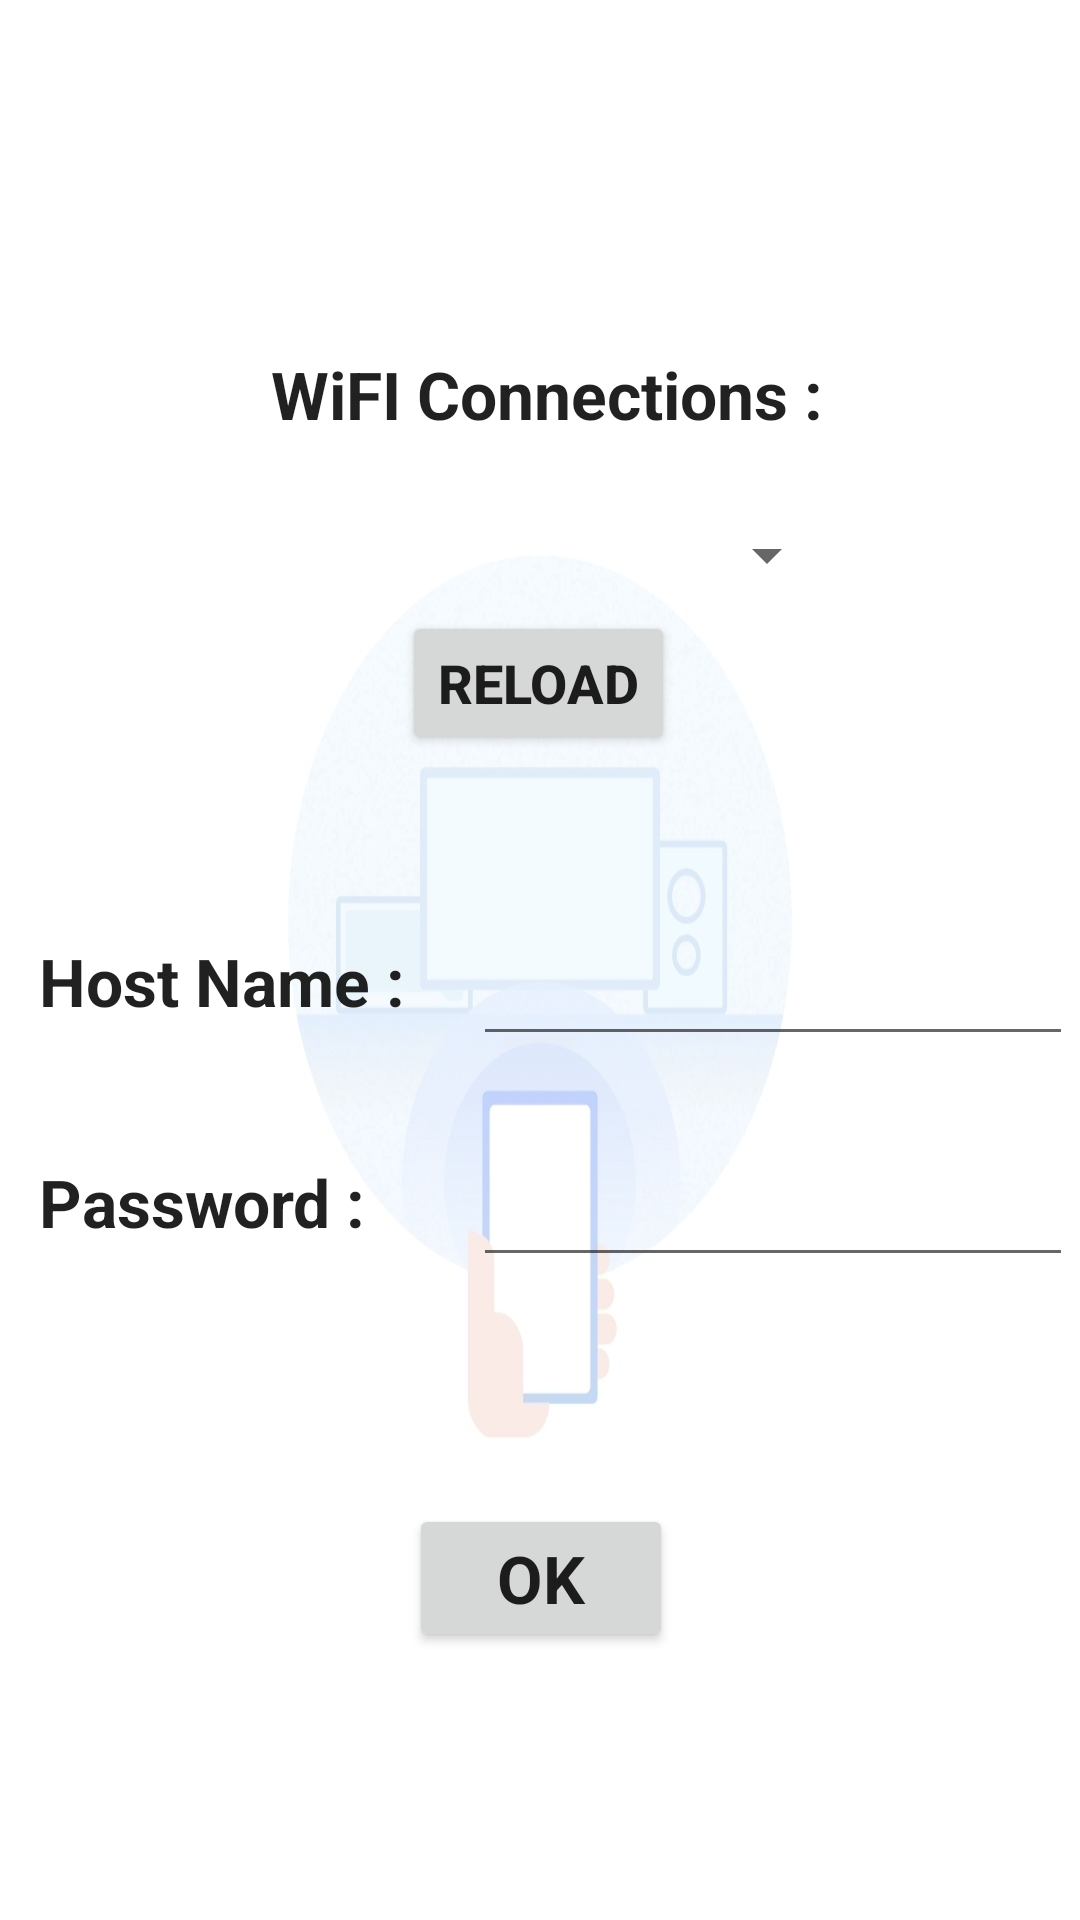

This screen was rendered from an Android layout file. Write that file and the resources it references.
<!-- AndroidManifest.xml: application theme AppTheme -->
<!-- res/layout/activity_wifi_setup.xml -->
<?xml version="1.0" encoding="utf-8"?>
<androidx.constraintlayout.widget.ConstraintLayout xmlns:android="http://schemas.android.com/apk/res/android"
    xmlns:app="http://schemas.android.com/apk/res-auto"
    xmlns:tools="http://schemas.android.com/tools"
    android:layout_width="match_parent"
    android:layout_height="match_parent"
    android:background="@drawable/back"
    tools:context=".ui.WiFiSetup">

    <TextView
        android:id="@+id/textView_Password"
        android:layout_width="150dp"
        android:layout_height="50dp"
        android:layout_marginEnd="3dp"
        android:text="  Password :"
        android:textAppearance="@style/TextAppearance.AppCompat.Large"
        android:textStyle="bold"
        app:layout_constraintBaseline_toBaselineOf="@+id/editTextTextPassword"
        app:layout_constraintEnd_toStartOf="@+id/editTextTextPassword"
        app:layout_constraintStart_toStartOf="parent" />

    <TextView
        android:id="@+id/textView_HostName"
        android:layout_width="150dp"
        android:layout_height="50dp"
        android:layout_marginEnd="3dp"
        android:text="  Host Name :"
        android:textAppearance="@style/TextAppearance.AppCompat.Large"
        android:textStyle="bold"
        app:layout_constraintBaseline_toBaselineOf="@+id/editTextTextPostalAddress"
        app:layout_constraintEnd_toStartOf="@+id/editTextTextPostalAddress"
        app:layout_constraintStart_toStartOf="parent" />

    <TextView
        android:id="@+id/textView_Wifi"
        android:layout_width="200dp"
        android:layout_height="50dp"
        android:text="  WiFI Connections :"
        android:textAppearance="@style/TextAppearance.AppCompat.Large"
        android:textStyle="bold"
        app:layout_constraintBottom_toBottomOf="parent"
        app:layout_constraintEnd_toEndOf="parent"
        app:layout_constraintHorizontal_bias="0.497"
        app:layout_constraintStart_toStartOf="parent"
        app:layout_constraintTop_toTopOf="parent"
        app:layout_constraintVertical_bias="0.198" />

    <Spinner
        android:id="@+id/spnr_wifiScan"
        android:layout_width="200dp"
        android:layout_height="50dp"
        app:layout_constraintBottom_toBottomOf="parent"
        app:layout_constraintEnd_toEndOf="parent"
        app:layout_constraintHorizontal_bias="0.497"
        app:layout_constraintStart_toStartOf="parent"
        app:layout_constraintTop_toTopOf="parent"
        app:layout_constraintVertical_bias="0.271" />

    <Button
        android:id="@+id/reload_btn"
        android:layout_width="wrap_content"
        android:layout_height="wrap_content"
        android:text="Reload"
        android:textSize="18sp"
        android:textStyle="bold"
        android:onClick="clickRefresh"
        app:layout_constraintBottom_toBottomOf="parent"
        app:layout_constraintEnd_toEndOf="parent"
        app:layout_constraintHorizontal_bias="0.498"
        app:layout_constraintStart_toStartOf="parent"
        app:layout_constraintTop_toTopOf="parent"
        app:layout_constraintVertical_bias="0.344" />

    <EditText
        android:id="@+id/editTextTextPassword"
        android:layout_width="200dp"
        android:layout_height="50dp"
        android:ems="10"
        android:inputType="textPassword"
        app:layout_constraintBottom_toBottomOf="parent"
        app:layout_constraintEnd_toEndOf="parent"
        app:layout_constraintStart_toEndOf="@+id/textView_Password"
        app:layout_constraintTop_toTopOf="parent"
        app:layout_constraintVertical_bias="0.637" />

    <EditText
        android:id="@+id/editTextTextPostalAddress"
        android:layout_width="200dp"
        android:layout_height="50dp"
        android:ems="10"
        android:inputType="textPostalAddress"
        app:layout_constraintBottom_toBottomOf="parent"
        app:layout_constraintEnd_toEndOf="parent"
        app:layout_constraintHorizontal_bias="0.843"
        app:layout_constraintStart_toEndOf="@+id/textView_HostName"
        app:layout_constraintTop_toTopOf="parent"
        app:layout_constraintVertical_bias="0.512" />

    <Button
        android:id="@+id/ok_btn"
        android:layout_width="wrap_content"
        android:layout_height="wrap_content"
        android:text="OK"
        android:textAppearance="@style/TextAppearance.AppCompat.Large"
        android:textStyle="bold"
        android:onClick="clickOk"
        app:layout_constraintBottom_toBottomOf="parent"
        app:layout_constraintEnd_toEndOf="parent"
        app:layout_constraintHorizontal_bias="0.501"
        app:layout_constraintStart_toStartOf="parent"
        app:layout_constraintTop_toTopOf="parent"
        app:layout_constraintVertical_bias="0.849" />
</androidx.constraintlayout.widget.ConstraintLayout>
<!-- resources referenced by this layout -->
<resources>
  <!-- drawable back: jpeg bitmap (drawable, 43500 bytes) -->
  <style name="AppTheme" parent="Theme.AppCompat.Light.DarkActionBar">
          
          <item name="colorPrimary">@color/colorPrimary</item>
          <item name="colorPrimaryDark">@color/colorPrimaryDark</item>
          <item name="colorAccent">@color/colorAccent</item>
      </style>
  <color name="colorPrimary">#6200EE</color>
  <color name="colorPrimaryDark">#3700B3</color>
  <color name="colorAccent">#03DAC5</color>
</resources>
